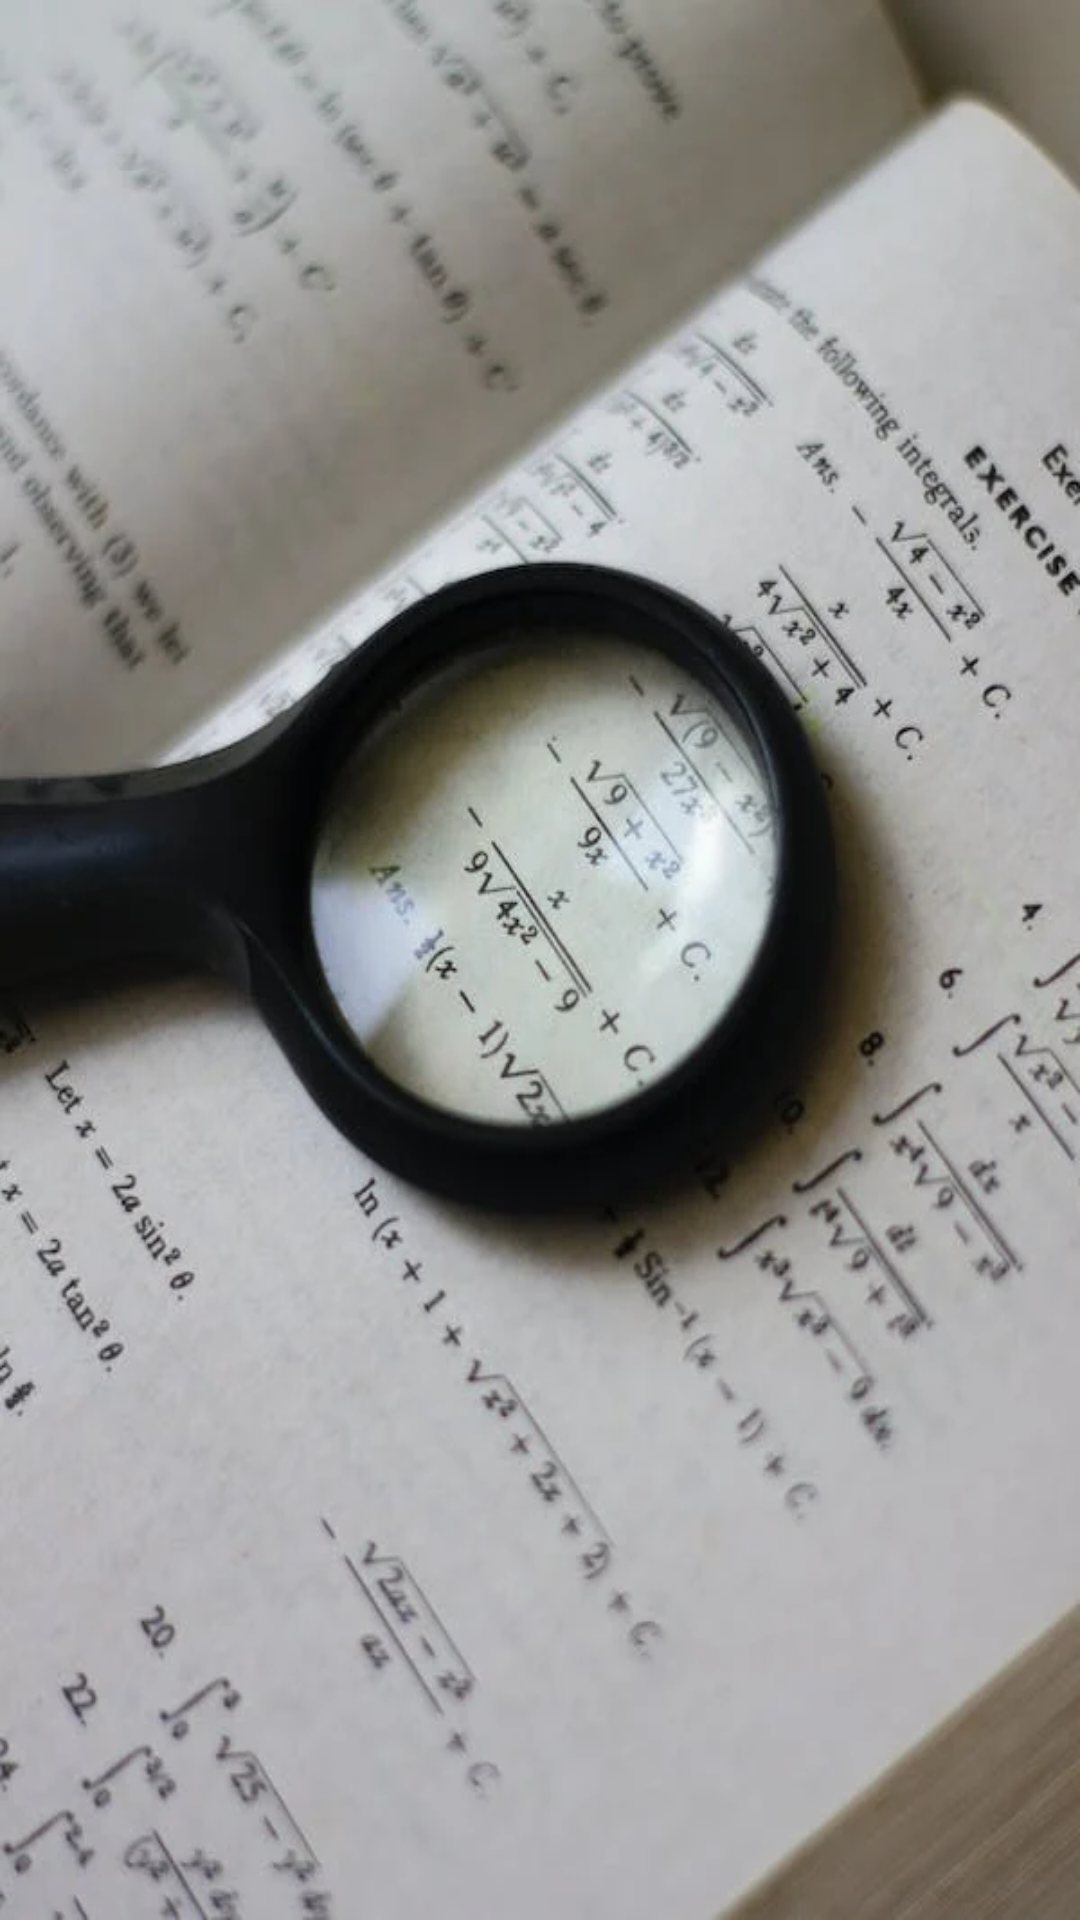

Android layout source for this screen:
<!-- AndroidManifest.xml: application theme Theme.Arthematic -->
<!-- res/layout/flash.xml -->
<?xml version="1.0" encoding="utf-8"?>
<LinearLayout xmlns:android="http://schemas.android.com/apk/res/android"
    android:layout_width="match_parent"
    android:layout_height="match_parent"
    android:background="@drawable/mathflash"
    android:orientation="vertical"
    >



    <ProgressBar
        android:layout_width="match_parent"
        android:layout_height="25pt"
        android:layout_marginTop="175pt">
    </ProgressBar>

</LinearLayout>
<!-- resources referenced by this layout -->
<resources>
  <!-- drawable mathflash: webp bitmap (drawable, 42146 bytes) -->
  <style name="Theme.Arthematic" parent="Base.Theme.Arthematic" />
  <style name="Base.Theme.Arthematic" parent="Theme.Material3.DayNight.NoActionBar">
          
          
      </style>
</resources>
